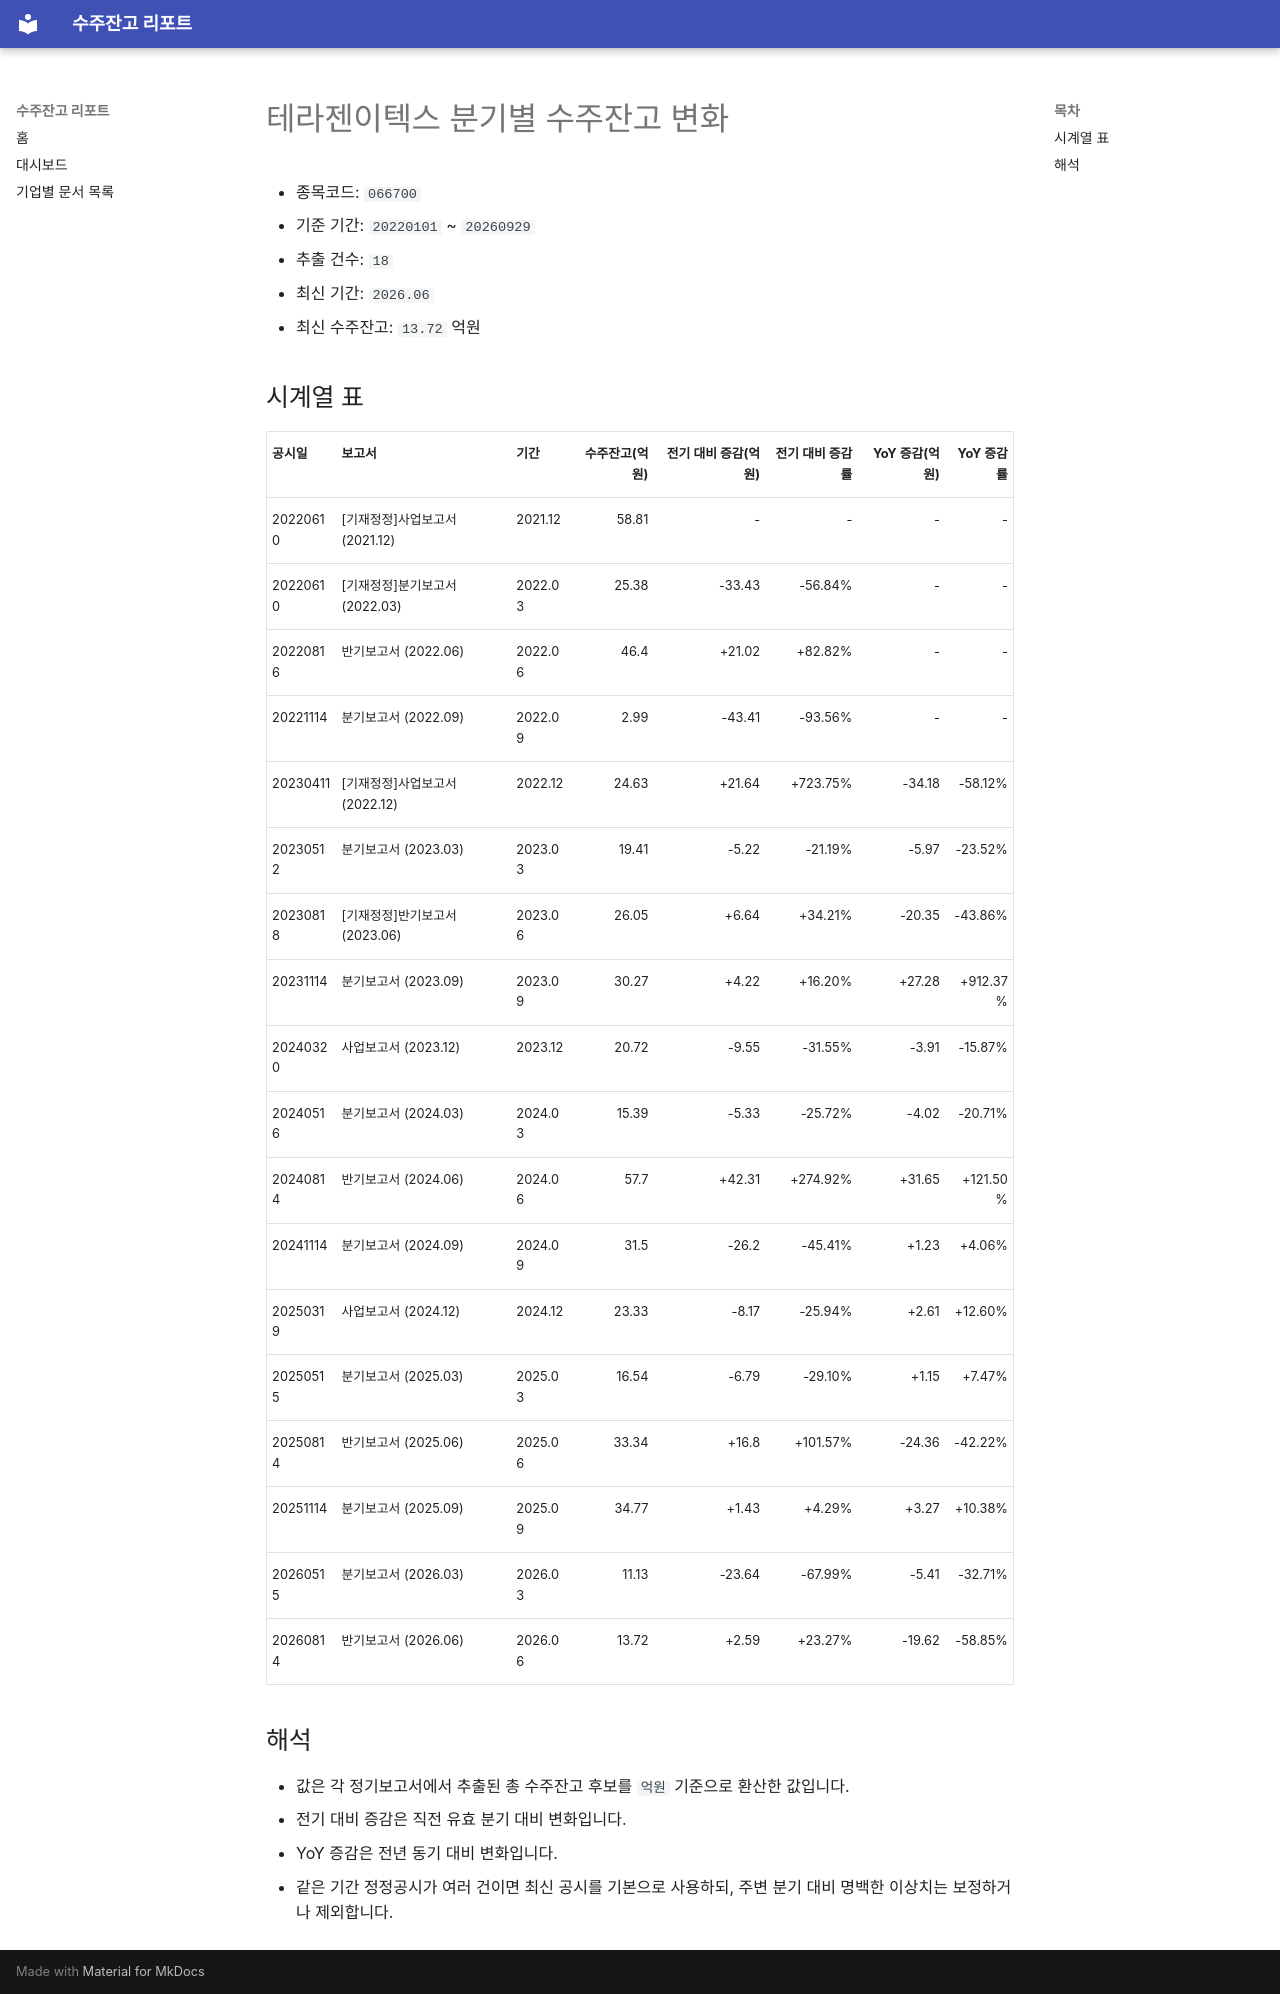

repository: agent-jaden/order-backlog-dashboard · page: companies/테라젠이텍스_수주잔고(066700)/index.html · generator: mkdocs

# 테라젠이텍스 분기별 수주잔고 변화

- 종목코드: `066700`
- 기준 기간: `20220101` ~ `20260929`
- 추출 건수: `18`
- 최신 기간: `2026.06`
- 최신 수주잔고: `13.72` 억원

## 시계열 표

| 공시일 | 보고서 | 기간 | 수주잔고(억원) | 전기 대비 증감(억원) | 전기 대비 증감률 | YoY 증감(억원) | YoY 증감률 |
| --- | --- | --- | ---: | ---: | ---: | ---: | ---: |
| 20220610 | [기재정정]사업보고서 (2021.12) | 2021.12 | 58.81 | - | - | - | - |
| 20220610 | [기재정정]분기보고서 (2022.03) | 2022.03 | 25.38 | -33.43 | -56.84% | - | - |
| 20220816 | 반기보고서 (2022.06) | 2022.06 | 46.4 | +21.02 | +82.82% | - | - |
| 20221114 | 분기보고서 (2022.09) | 2022.09 | 2.99 | -43.41 | -93.56% | - | - |
| 20230411 | [기재정정]사업보고서 (2022.12) | 2022.12 | 24.63 | +21.64 | +723.75% | -34.18 | -58.12% |
| 20230512 | 분기보고서 (2023.03) | 2023.03 | 19.41 | -5.22 | -21.19% | -5.97 | -23.52% |
| 20230818 | [기재정정]반기보고서 (2023.06) | 2023.06 | 26.05 | +6.64 | +34.21% | -20.35 | -43.86% |
| 20231114 | 분기보고서 (2023.09) | 2023.09 | 30.27 | +4.22 | +16.20% | +27.28 | +912.37% |
| 20240320 | 사업보고서 (2023.12) | 2023.12 | 20.72 | -9.55 | -31.55% | -3.91 | -15.87% |
| 20240516 | 분기보고서 (2024.03) | 2024.03 | 15.39 | -5.33 | -25.72% | -4.02 | -20.71% |
| 20240814 | 반기보고서 (2024.06) | 2024.06 | 57.7 | +42.31 | +274.92% | +31.65 | +121.50% |
| 20241114 | 분기보고서 (2024.09) | 2024.09 | 31.5 | -26.2 | -45.41% | +1.23 | +4.06% |
| 20250319 | 사업보고서 (2024.12) | 2024.12 | 23.33 | -8.17 | -25.94% | +2.61 | +12.60% |
| 20250515 | 분기보고서 (2025.03) | 2025.03 | 16.54 | -6.79 | -29.10% | +1.15 | +7.47% |
| 20250814 | 반기보고서 (2025.06) | 2025.06 | 33.34 | +16.8 | +101.57% | -24.36 | -42.22% |
| 20251114 | 분기보고서 (2025.09) | 2025.09 | 34.77 | +1.43 | +4.29% | +3.27 | +10.38% |
| 20260515 | 분기보고서 (2026.03) | 2026.03 | 11.13 | -23.64 | -67.99% | -5.41 | -32.71% |
| 20260814 | 반기보고서 (2026.06) | 2026.06 | 13.72 | +2.59 | +23.27% | -19.62 | -58.85% |

## 해석

- 값은 각 정기보고서에서 추출된 총 수주잔고 후보를 `억원` 기준으로 환산한 값입니다.
- 전기 대비 증감은 직전 유효 분기 대비 변화입니다.
- YoY 증감은 전년 동기 대비 변화입니다.
- 같은 기간 정정공시가 여러 건이면 최신 공시를 기본으로 사용하되, 주변 분기 대비 명백한 이상치는 보정하거나 제외합니다.
